Image classification data set "veri_dizini" (Gamtera/szg-learning on GitHub). Class labels (4): devre kesici, inventer sürücü, klemens, kontaktör.

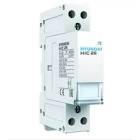
Label: kontaktör

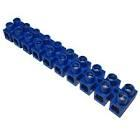
Label: klemens

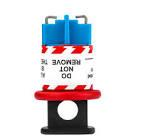
Label: devre kesici

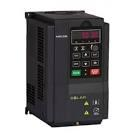
Label: inventer sürücü

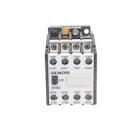
Label: kontaktör

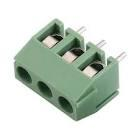
Label: klemens
